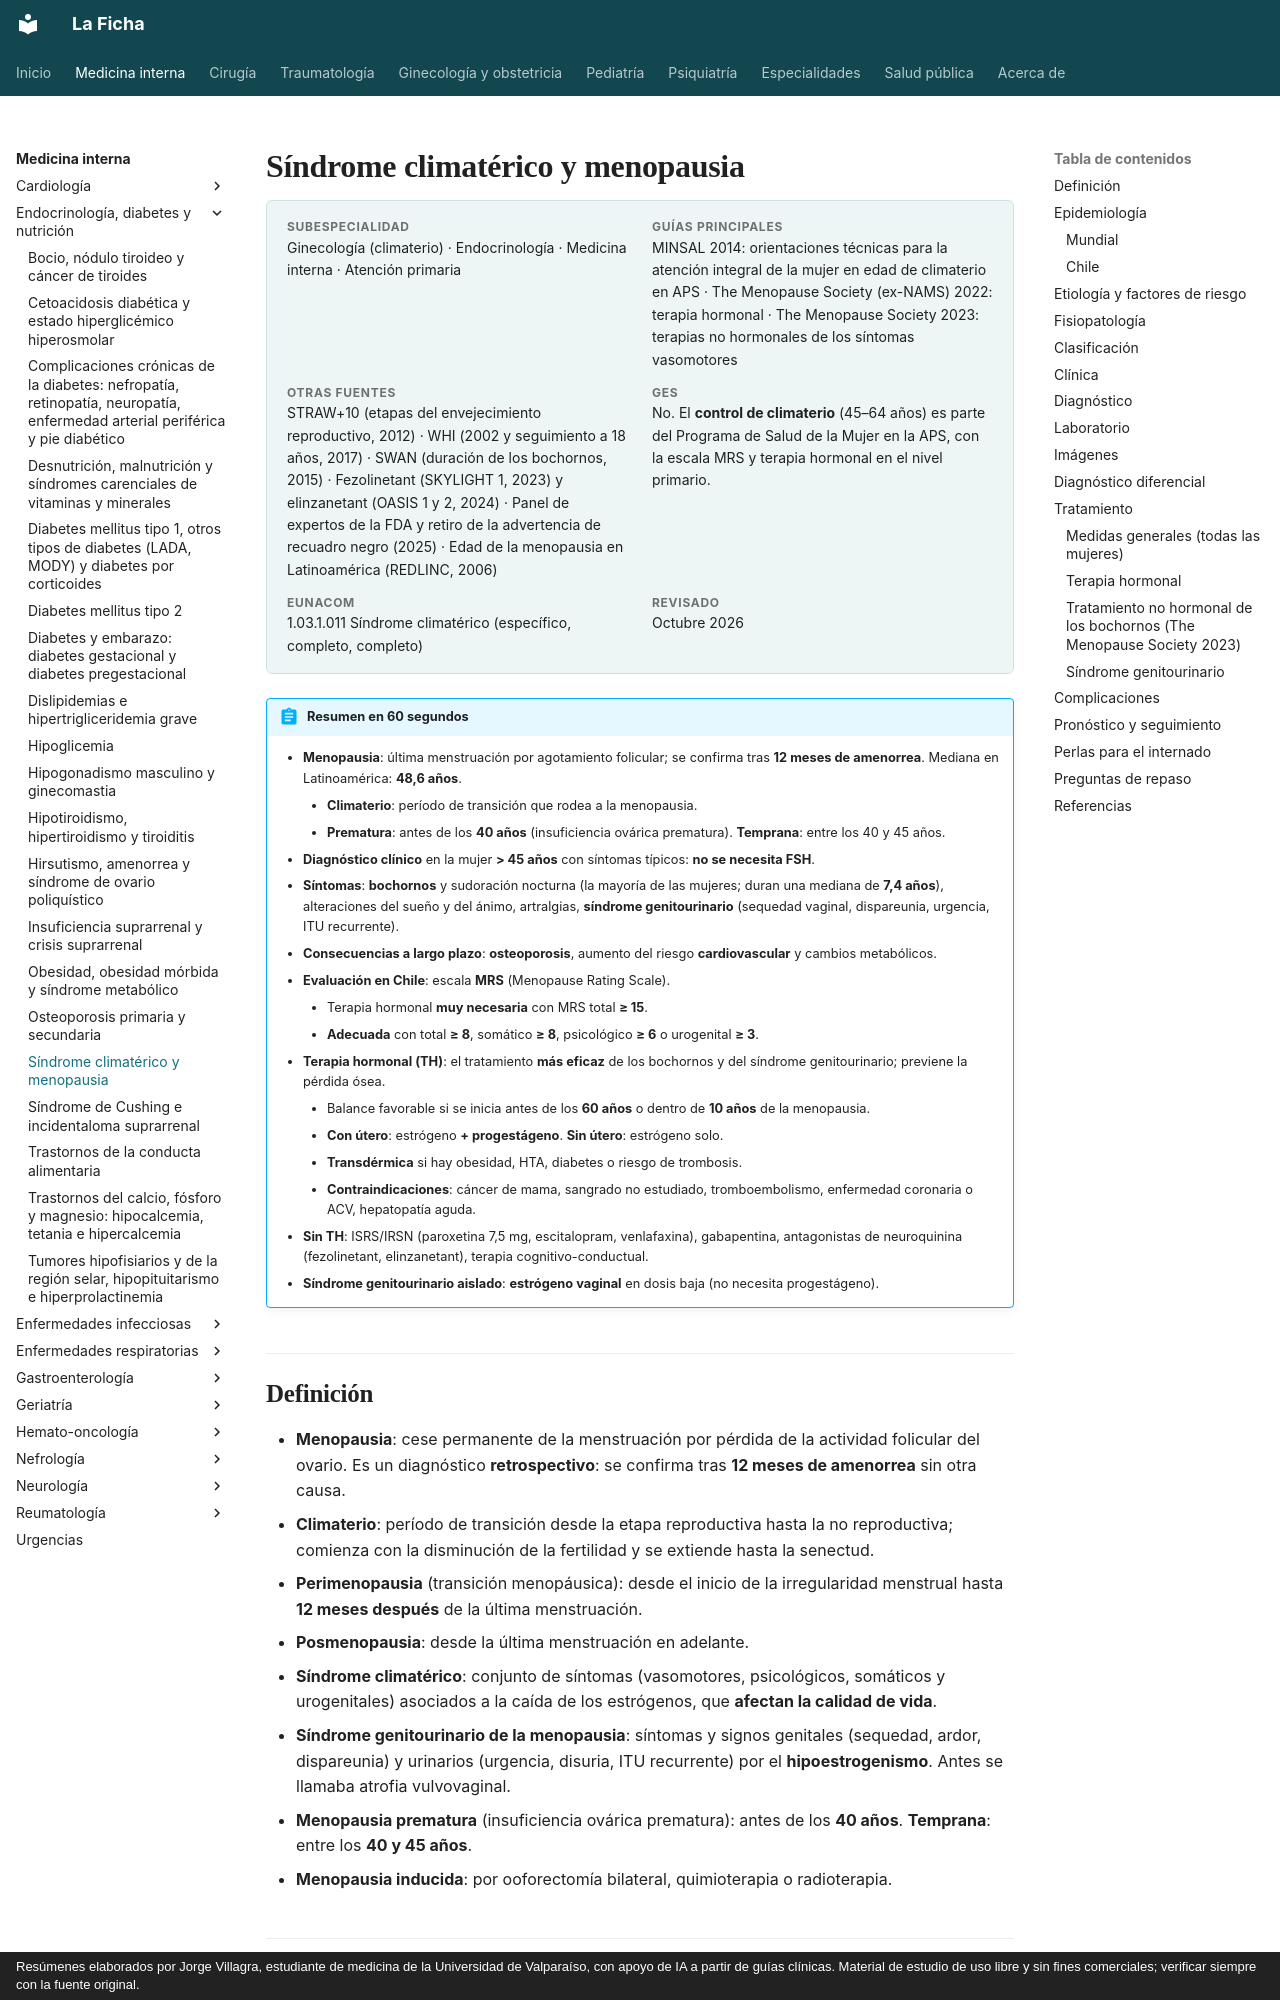

repository: jorgevillagrareyes-dotcom/Medicina-interna · page: endocrinologia/climaterio-y-menopausia.html · generator: mkdocs · copyright: Resúmenes elaborados por Jorge Villagra, estudiante de medicina de la Universidad de Valparaíso, con apoyo de IA a partir de guías clínicas. Material de estudio de uso libre y sin fines comerciales; verificar siempre con la fuente original.

---
tags:
  - Endocrinología
---

# Síndrome climatérico y menopausia

<div class="ficha" markdown>

**Subespecialidad**
Ginecología (climaterio) · Endocrinología · Medicina interna · Atención primaria

**Guías principales**
MINSAL 2014: orientaciones técnicas para la atención integral de la mujer en edad de climaterio en APS · The Menopause Society (ex-NAMS) 2022: terapia hormonal · The Menopause Society 2023: terapias no hormonales de los síntomas vasomotores

**Otras fuentes**
STRAW+10 (etapas del envejecimiento reproductivo, 2012) · WHI (2002 y seguimiento a 18 años, 2017) · SWAN (duración de los bochornos, 2015) · Fezolinetant (SKYLIGHT 1, 2023) y elinzanetant (OASIS 1 y 2, 2024) · Panel de expertos de la FDA y retiro de la advertencia de recuadro negro (2025) · Edad de la menopausia en Latinoamérica (REDLINC, 2006)

**GES**
No. El **control de climaterio** (45–64 años) es parte del Programa de Salud de la Mujer en la APS, con la escala MRS y terapia hormonal en el nivel primario.

**EUNACOM**
1.03.1.011 Síndrome climatérico (específico, completo, completo)

**Revisado**
Octubre 2026

</div>

!!! abstract "Resumen en 60 segundos"
    - **Menopausia**: última menstruación por agotamiento folicular; se confirma tras **12 meses de amenorrea**. Mediana en Latinoamérica: **48,6 años**.
        - **Climaterio**: período de transición que rodea a la menopausia.
        - **Prematura**: antes de los **40 años** (insuficiencia ovárica prematura). **Temprana**: entre los 40 y 45 años.
    - **Diagnóstico clínico** en la mujer **> 45 años** con síntomas típicos: **no se necesita FSH**.
    - **Síntomas**: **bochornos** y sudoración nocturna (la mayoría de las mujeres; duran una mediana de **7,4 años**), alteraciones del sueño y del ánimo, artralgias, **síndrome genitourinario** (sequedad vaginal, dispareunia, urgencia, ITU recurrente).
    - **Consecuencias a largo plazo**: **osteoporosis**, aumento del riesgo **cardiovascular** y cambios metabólicos.
    - **Evaluación en Chile**: escala **MRS** (Menopause Rating Scale).
        - Terapia hormonal **muy necesaria** con MRS total **≥ 15**.
        - **Adecuada** con total **≥ 8**, somático **≥ 8**, psicológico **≥ 6** o urogenital **≥ 3**.
    - **Terapia hormonal (TH)**: el tratamiento **más eficaz** de los bochornos y del síndrome genitourinario; previene la pérdida ósea.
        - Balance favorable si se inicia antes de los **60 años** o dentro de **10 años** de la menopausia.
        - **Con útero**: estrógeno **+ progestágeno**. **Sin útero**: estrógeno solo.
        - **Transdérmica** si hay obesidad, HTA, diabetes o riesgo de trombosis.
        - **Contraindicaciones**: cáncer de mama, sangrado no estudiado, tromboembolismo, enfermedad coronaria o ACV, hepatopatía aguda.
    - **Sin TH**: ISRS/IRSN (paroxetina 7,5 mg, escitalopram, venlafaxina), gabapentina, antagonistas de neuroquinina (fezolinetant, elinzanetant), terapia cognitivo-conductual.
    - **Síndrome genitourinario aislado**: **estrógeno vaginal** en dosis baja (no necesita progestágeno).
